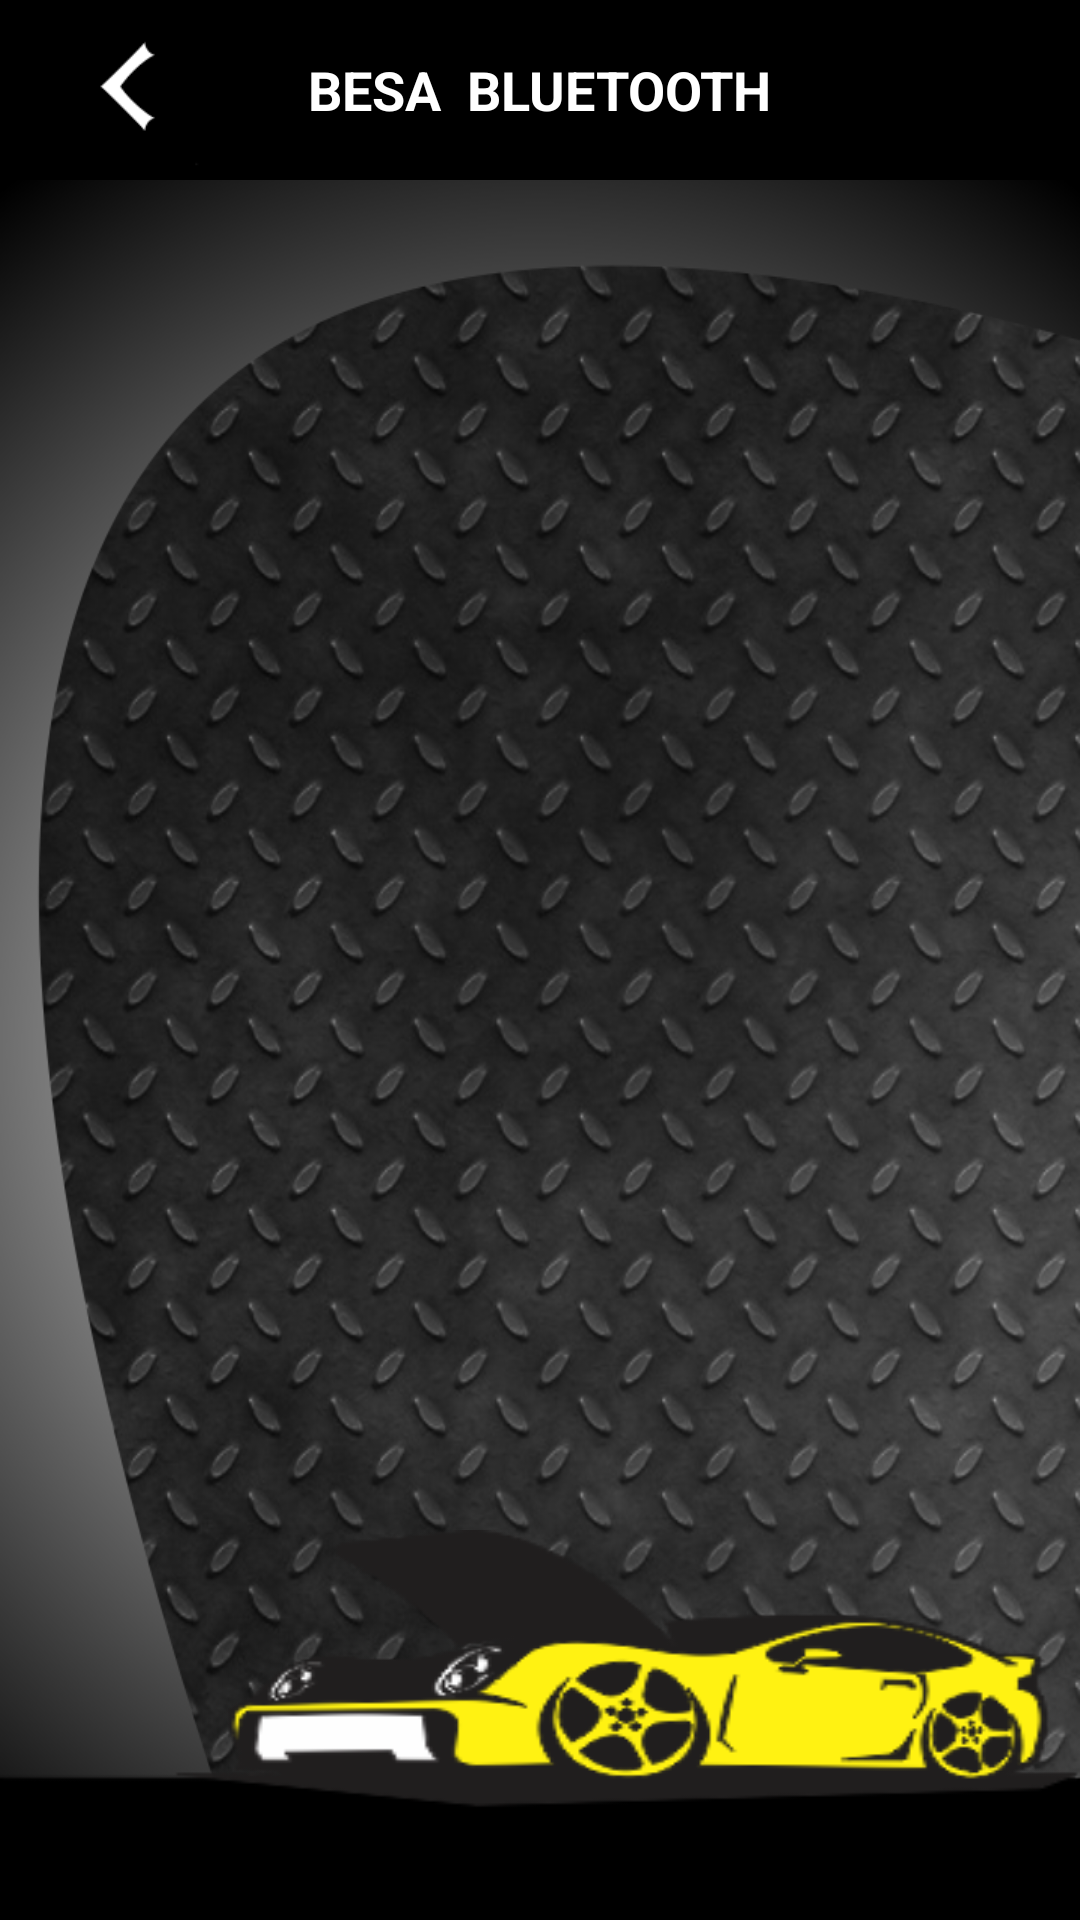

Android layout source for this screen:
<!-- AndroidManifest.xml: application theme MyTheme -->
<!-- res/layout/activity_progress.xml -->
<?xml version="1.0" encoding="utf-8"?>
<LinearLayout xmlns:android="http://schemas.android.com/apk/res/android"
    android:layout_width="match_parent"
    android:layout_height="match_parent"
    android:background="@mipmap/bg_main"
    android:orientation="vertical">

    <include layout="@layout/include_title_item" />

    <RelativeLayout
        android:id="@+id/ll_content"
        android:layout_width="match_parent"
        android:layout_height="match_parent"
        android:orientation="vertical">

        <LinearLayout
            android:layout_width="match_parent"
            android:layout_height="match_parent"
            android:background="@mipmap/background_crop"
            android:orientation="vertical"></LinearLayout>

        <LinearLayout
            android:layout_width="match_parent"
            android:layout_height="130dp"
            android:layout_alignParentBottom="true"
            android:background="@mipmap/bg_car"></LinearLayout>

        <LinearLayout
            android:id="@+id/ll_progress"
            android:layout_width="wrap_content"
            android:layout_height="wrap_content"
            android:layout_centerInParent="true"
            android:gravity="center"
            android:orientation="vertical"
            android:visibility="gone">

            <TextView
                android:id="@+id/tv_minute"
                android:layout_width="wrap_content"
                android:layout_height="wrap_content"
                android:textColor="@android:color/white"
                android:textSize="25sp" />

            <ImageView
                android:id="@+id/iv_progress"
                android:layout_width="wrap_content"
                android:layout_height="wrap_content"
                android:layout_marginTop="25dp"
                android:background="@mipmap/progress_sign" />
        </LinearLayout>

        <LinearLayout
            android:id="@+id/ll_battery_info"
            android:layout_width="wrap_content"
            android:layout_height="wrap_content"
            android:layout_centerInParent="true"
            android:gravity="center"
            android:visibility="gone"
            android:orientation="vertical">

            <LinearLayout
                android:id="@+id/ll_battery"
                android:layout_width="wrap_content"
                android:layout_height="wrap_content"
                android:gravity="center_horizontal"
                android:orientation="vertical">

                <TextView
                    android:id="@+id/tv_battery_info"
                    android:layout_width="wrap_content"
                    android:layout_height="wrap_content"
                    android:layout_marginTop="8dp"
                    android:textSize="25sp" />

            </LinearLayout>

            <LinearLayout
                android:id="@+id/ll_continue"
                android:layout_width="wrap_content"
                android:layout_height="wrap_content"
                android:layout_marginTop="10dp"
                android:visibility="gone"
                android:background="@mipmap/cont_button_nomal"
                android:orientation="vertical"></LinearLayout>
        </LinearLayout>
    </RelativeLayout>

</LinearLayout>
<!-- res/layout/include_title_item.xml (included above) -->
<?xml version="1.0" encoding="utf-8"?>
<RelativeLayout xmlns:android="http://schemas.android.com/apk/res/android"
    android:layout_width="match_parent"
    android:layout_height="60dp"
    android:background="@android:color/black"
    android:orientation="vertical" >

    <ImageView
        android:id="@+id/iv_back"
        android:layout_width="wrap_content"
        android:layout_height="wrap_content"
        android:layout_alignParentLeft="true"
        android:layout_centerVertical="true"
        android:background="@mipmap/ic_back"
        android:layout_marginLeft="15dp" />

    <TextView
        android:id="@+id/tv_main"
        android:layout_width="wrap_content"
        android:layout_height="wrap_content"
        android:layout_centerInParent="true"
        android:text="BESA  BLUETOOTH"
        android:textColor="@android:color/white"
        android:textSize="18sp"
        android:textStyle="bold" />

    <ImageView
        android:id="@+id/iv_right"
        android:layout_width="wrap_content"
        android:layout_height="wrap_content"
        android:layout_alignParentRight="true"
        android:layout_centerVertical="true"
        android:layout_marginRight="15dp"
        android:visibility="invisible"
        android:background="@mipmap/ic_wait" />

</RelativeLayout>
<!-- resources referenced by this layout -->
<resources>
  <!-- mipmap background_crop: png bitmap (mipmap-xhdpi, 31464 bytes) -->
  <!-- mipmap bg_car: png bitmap (mipmap-xhdpi, 18421 bytes) -->
  <!-- mipmap bg_main: png bitmap (mipmap-xhdpi, 583397 bytes) -->
  <!-- mipmap cont_button_nomal: png bitmap (mipmap-xhdpi, 8506 bytes) -->
  <!-- mipmap ic_back: png bitmap (mipmap-xhdpi, 891 bytes) -->
  <!-- mipmap ic_wait: png bitmap (mipmap-xhdpi, 6903 bytes) -->
  <!-- mipmap progress_sign: png bitmap (mipmap-xhdpi, 9145 bytes) -->
  <style name="MyTheme" parent="@android:style/Theme.Holo.Light">
          <item name="android:listDivider">@android:color/transparent</item>
          <item name="android:listSelector">@android:color/transparent</item>
          <item name="android:textColorTertiaryInverse">@android:color/white</item>
          <item name="android:windowNoTitle">true</item>
      </style>
</resources>
